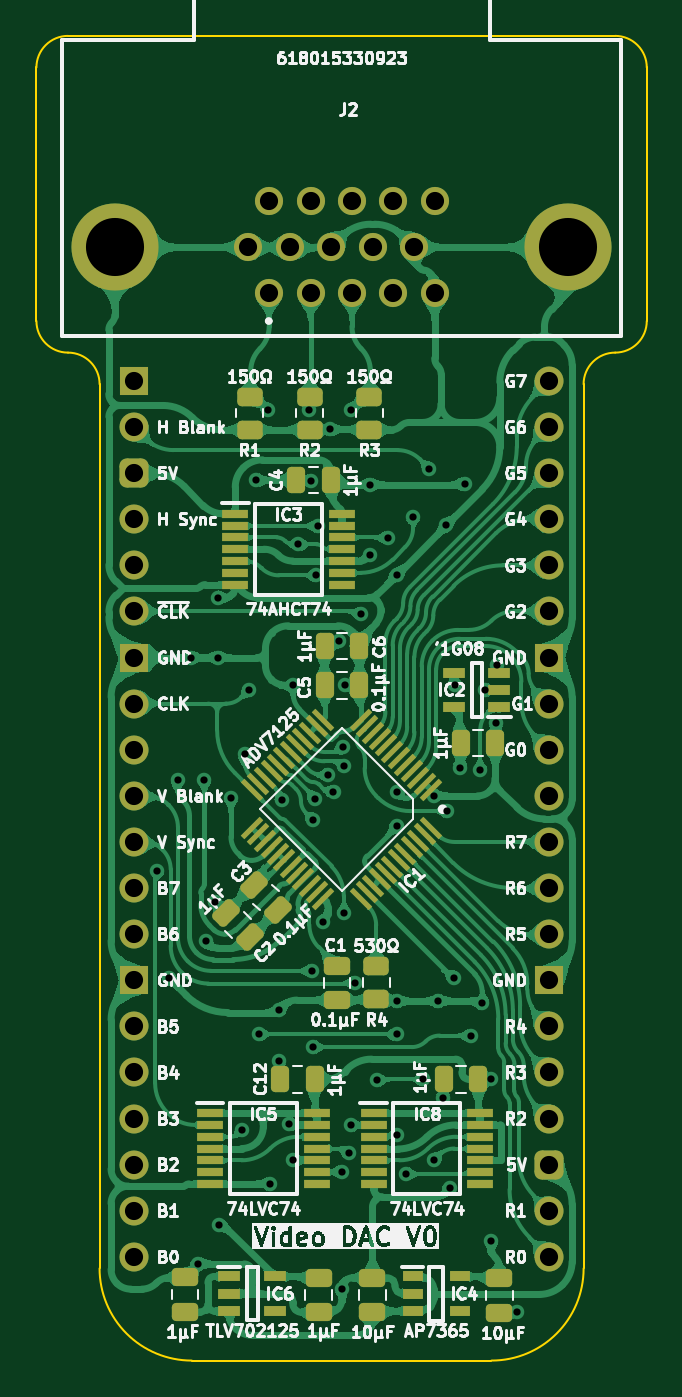
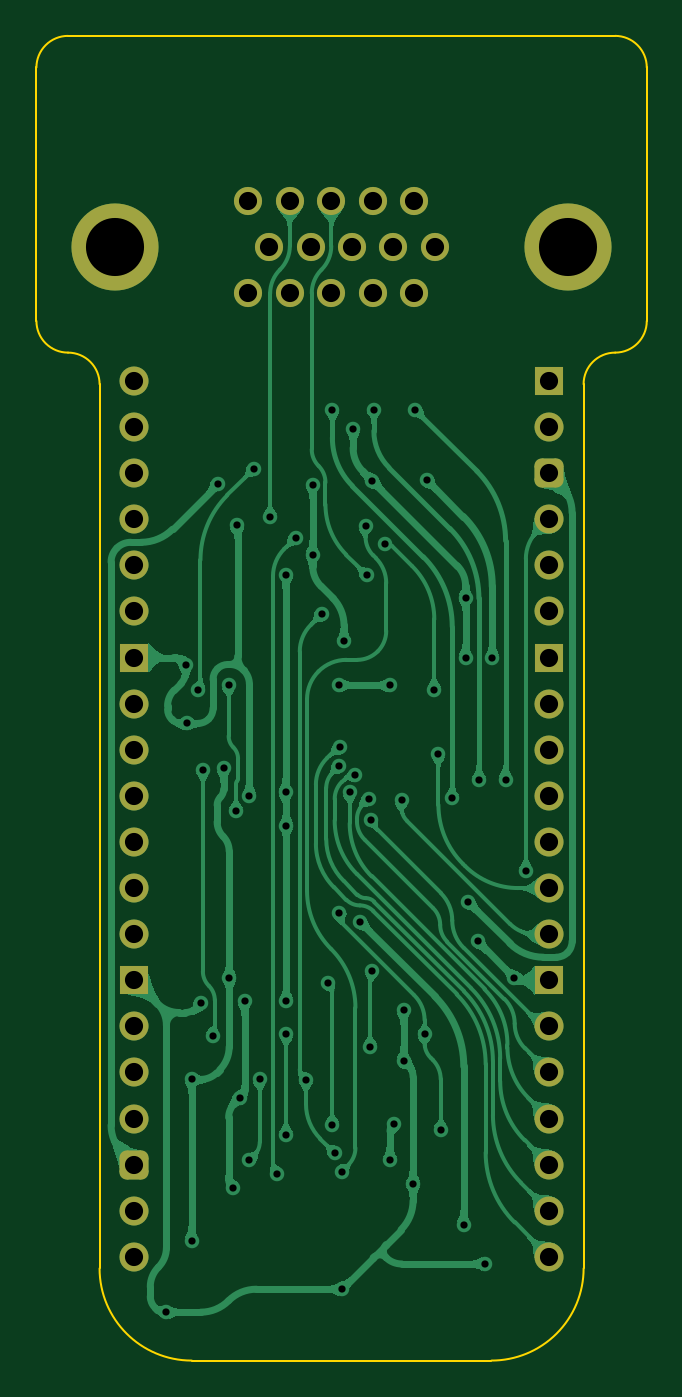
Circuit board: 11 layer files. Board 33.6 x 73.0 mm.
- bottom_copper: Video DAC-B_Cu.gbl (121776 bytes)
- bottom_mask: Video DAC-B_Mask.gbs (2479 bytes)
- paste: Video DAC-B_Paste.gbp (450 bytes)
- bottom_silk: Video DAC-B_Silkscreen.gbo (451 bytes)
- outline: Video DAC-Edge_Cuts.gm1 (1329 bytes)
- top_copper: Video DAC-F_Cu.gtl (310271 bytes)
- top_mask: Video DAC-F_Mask.gts (7325 bytes)
- paste: Video DAC-F_Paste.gtp (5841 bytes)
- top_silk: Video DAC-F_Silkscreen.gto (146603 bytes)
- drill: Video DAC-NPTH.drl (265 bytes)
- drill: Video DAC-PTH.drl (2257 bytes)

=== bottom_copper: Video DAC-B_Cu.gbl (121776 bytes, source omitted) ===
=== bottom_mask: Video DAC-B_Mask.gbs (2479 bytes, source withheld) ===
=== paste: Video DAC-B_Paste.gbp ===
%TF.GenerationSoftware,KiCad,Pcbnew,8.0.7*%
%TF.CreationDate,2025-06-05T18:20:55+02:00*%
%TF.ProjectId,Video DAC,56696465-6f20-4444-9143-2e6b69636164,V0*%
%TF.SameCoordinates,Original*%
%TF.FileFunction,Paste,Bot*%
%TF.FilePolarity,Positive*%
%FSLAX46Y46*%
G04 Gerber Fmt 4.6, Leading zero omitted, Abs format (unit mm)*
G04 Created by KiCad (PCBNEW 8.0.7) date 2025-06-05 18:20:55*
%MOMM*%
%LPD*%
G01*
G04 APERTURE LIST*
G04 APERTURE END LIST*
M02*

=== bottom_silk: Video DAC-B_Silkscreen.gbo ===
%TF.GenerationSoftware,KiCad,Pcbnew,8.0.7*%
%TF.CreationDate,2025-06-05T18:20:55+02:00*%
%TF.ProjectId,Video DAC,56696465-6f20-4444-9143-2e6b69636164,V0*%
%TF.SameCoordinates,Original*%
%TF.FileFunction,Legend,Bot*%
%TF.FilePolarity,Positive*%
%FSLAX46Y46*%
G04 Gerber Fmt 4.6, Leading zero omitted, Abs format (unit mm)*
G04 Created by KiCad (PCBNEW 8.0.7) date 2025-06-05 18:20:55*
%MOMM*%
%LPD*%
G01*
G04 APERTURE LIST*
G04 APERTURE END LIST*
M02*

=== outline: Video DAC-Edge_Cuts.gm1 ===
%TF.GenerationSoftware,KiCad,Pcbnew,8.0.7*%
%TF.CreationDate,2025-06-05T18:20:55+02:00*%
%TF.ProjectId,Video DAC,56696465-6f20-4444-9143-2e6b69636164,V0*%
%TF.SameCoordinates,Original*%
%TF.FileFunction,Profile,NP*%
%FSLAX46Y46*%
G04 Gerber Fmt 4.6, Leading zero omitted, Abs format (unit mm)*
G04 Created by KiCad (PCBNEW 8.0.7) date 2025-06-05 18:20:55*
%MOMM*%
%LPD*%
G01*
G04 APERTURE LIST*
%TA.AperFunction,Profile*%
%ADD10C,0.100000*%
%TD*%
G04 APERTURE END LIST*
D10*
X-5384421Y3302000D02*
X-5384421Y17272000D01*
X-5384421Y17272000D02*
G75*
G02*
X-3643802Y19012619I1740617J2D01*
G01*
X28244422Y3301999D02*
X28244422Y17271999D01*
X-1903183Y-179238D02*
X-1904999Y-48895000D01*
X24763184Y-179239D02*
G75*
G02*
X26503803Y1561386I1740556J69D01*
G01*
X28244422Y3301999D02*
G75*
G02*
X26503803Y1561378I-1740522J-99D01*
G01*
X19685001Y-53975000D02*
X3175001Y-53975000D01*
X24765000Y-48895001D02*
G75*
G02*
X19685001Y-53975000I-5080000J1D01*
G01*
X-3643802Y1561381D02*
G75*
G02*
X-1903183Y-179238I-24J-1740643D01*
G01*
X-3643802Y19012617D02*
X26503803Y19012618D01*
X-3643802Y1561381D02*
G75*
G02*
X-5384421Y3302000I3J1740622D01*
G01*
X26503803Y19012618D02*
G75*
G02*
X28244418Y17271999I97J-1740518D01*
G01*
X24763184Y-179239D02*
X24765000Y-48895001D01*
X3175001Y-53975000D02*
G75*
G02*
X-1905000Y-48895000I-1J5080000D01*
G01*
M02*

=== top_copper: Video DAC-F_Cu.gtl (310271 bytes, source omitted) ===
=== top_mask: Video DAC-F_Mask.gts (7325 bytes, source omitted) ===
=== paste: Video DAC-F_Paste.gtp ===
%TF.GenerationSoftware,KiCad,Pcbnew,8.0.7*%
%TF.CreationDate,2025-06-05T18:20:55+02:00*%
%TF.ProjectId,Video DAC,56696465-6f20-4444-9143-2e6b69636164,V0*%
%TF.SameCoordinates,Original*%
%TF.FileFunction,Paste,Top*%
%TF.FilePolarity,Positive*%
%FSLAX46Y46*%
G04 Gerber Fmt 4.6, Leading zero omitted, Abs format (unit mm)*
G04 Created by KiCad (PCBNEW 8.0.7) date 2025-06-05 18:20:55*
%MOMM*%
%LPD*%
G01*
G04 APERTURE LIST*
G04 Aperture macros list*
%AMRoundRect*
0 Rectangle with rounded corners*
0 $1 Rounding radius*
0 $2 $3 $4 $5 $6 $7 $8 $9 X,Y pos of 4 corners*
0 Add a 4 corners polygon primitive as box body*
4,1,4,$2,$3,$4,$5,$6,$7,$8,$9,$2,$3,0*
0 Add four circle primitives for the rounded corners*
1,1,$1+$1,$2,$3*
1,1,$1+$1,$4,$5*
1,1,$1+$1,$6,$7*
1,1,$1+$1,$8,$9*
0 Add four rect primitives between the rounded corners*
20,1,$1+$1,$2,$3,$4,$5,0*
20,1,$1+$1,$4,$5,$6,$7,0*
20,1,$1+$1,$6,$7,$8,$9,0*
20,1,$1+$1,$8,$9,$2,$3,0*%
%AMRotRect*
0 Rectangle, with rotation*
0 The origin of the aperture is its center*
0 $1 length*
0 $2 width*
0 $3 Rotation angle, in degrees counterclockwise*
0 Add horizontal line*
21,1,$1,$2,0,0,$3*%
G04 Aperture macros list end*
%ADD10RoundRect,0.250000X-0.450000X0.262500X-0.450000X-0.262500X0.450000X-0.262500X0.450000X0.262500X0*%
%ADD11R,1.250000X0.600000*%
%ADD12R,1.200000X0.600000*%
%ADD13RoundRect,0.250000X-0.512652X-0.159099X-0.159099X-0.512652X0.512652X0.159099X0.159099X0.512652X0*%
%ADD14RoundRect,0.250000X0.250000X0.475000X-0.250000X0.475000X-0.250000X-0.475000X0.250000X-0.475000X0*%
%ADD15R,1.475000X0.450000*%
%ADD16RoundRect,0.250000X-0.475000X0.250000X-0.475000X-0.250000X0.475000X-0.250000X0.475000X0.250000X0*%
%ADD17RoundRect,0.250000X0.475000X-0.250000X0.475000X0.250000X-0.475000X0.250000X-0.475000X-0.250000X0*%
%ADD18RoundRect,0.250000X-0.250000X-0.475000X0.250000X-0.475000X0.250000X0.475000X-0.250000X0.475000X0*%
%ADD19RotRect,0.279400X1.473200X225.000000*%
%ADD20RotRect,0.279400X1.473200X315.000000*%
%ADD21R,1.150000X0.600000*%
G04 APERTURE END LIST*
D10*
%TO.C,R1*%
X6360000Y-2690500D03*
X6360000Y-865500D03*
%TD*%
D11*
%TO.C,IC2*%
X17628000Y-17968000D03*
X17628000Y-16068000D03*
X20128000Y-16068000D03*
X20128000Y-17018000D03*
X20128000Y-17968000D03*
%TD*%
D12*
%TO.C,IC6*%
X7747000Y-49342000D03*
X7747000Y-51242000D03*
X5247000Y-51242000D03*
X5247000Y-50292000D03*
X5247000Y-49342000D03*
%TD*%
D13*
%TO.C,C2*%
X6398065Y-30655065D03*
X5054562Y-29311562D03*
%TD*%
D14*
%TO.C,C7*%
X17068000Y-38481000D03*
X18968000Y-38481000D03*
%TD*%
D15*
%TO.C,IC8*%
X19067000Y-40341000D03*
X19067000Y-40991000D03*
X19067000Y-41641000D03*
X19067000Y-42291000D03*
X19067000Y-42941000D03*
X19067000Y-43591000D03*
X19067000Y-44241000D03*
X13191000Y-44241000D03*
X13191000Y-43591000D03*
X13191000Y-42941000D03*
X13191000Y-42291000D03*
X13191000Y-41641000D03*
X13191000Y-40991000D03*
X13191000Y-40341000D03*
%TD*%
D10*
%TO.C,R3*%
X12964000Y-2690500D03*
X12964000Y-865500D03*
%TD*%
D16*
%TO.C,C1*%
X11176000Y-34113000D03*
X11176000Y-32213000D03*
%TD*%
D17*
%TO.C,C8*%
X2794000Y-49387000D03*
X2794000Y-51287000D03*
%TD*%
D18*
%TO.C,C13*%
X19889000Y-19939000D03*
X17989000Y-19939000D03*
%TD*%
D10*
%TO.C,R2*%
X9662000Y-2690500D03*
X9662000Y-865500D03*
%TD*%
D18*
%TO.C,C6*%
X12396000Y-14605000D03*
X10496000Y-14605000D03*
%TD*%
D19*
%TO.C,IC1*%
X16351180Y-24638310D03*
X16009931Y-24979559D03*
X15650720Y-25338770D03*
X15291510Y-25697980D03*
X14950260Y-26039230D03*
X14591050Y-26398440D03*
X14231840Y-26757650D03*
X13872630Y-27116860D03*
X13531380Y-27458110D03*
X13172170Y-27817320D03*
X12812959Y-28176531D03*
X12471710Y-28517780D03*
D20*
X10388290Y-28517780D03*
X10047041Y-28176531D03*
X9687830Y-27817320D03*
X9328620Y-27458110D03*
X8987370Y-27116860D03*
X8628160Y-26757650D03*
X8268950Y-26398440D03*
X7909740Y-26039230D03*
X7568490Y-25697980D03*
X7209280Y-25338770D03*
X6850069Y-24979559D03*
X6508820Y-24638310D03*
D19*
X6508820Y-22554890D03*
X6850069Y-22213641D03*
X7209280Y-21854430D03*
X7568490Y-21495220D03*
X7909740Y-21153970D03*
X8268950Y-20794760D03*
X8628160Y-20435550D03*
X8987370Y-20076340D03*
X9328620Y-19735090D03*
X9687830Y-19375880D03*
X10047041Y-19016669D03*
X10388290Y-18675420D03*
D20*
X12471710Y-18675420D03*
X12812959Y-19016669D03*
X13172170Y-19375880D03*
X13531380Y-19735090D03*
X13872630Y-20076340D03*
X14231840Y-20435550D03*
X14591050Y-20794760D03*
X14950260Y-21153970D03*
X15291510Y-21495220D03*
X15650720Y-21854430D03*
X16009931Y-22213641D03*
X16351180Y-22554890D03*
%TD*%
D15*
%TO.C,IC3*%
X11447000Y-7321000D03*
X11447000Y-7971000D03*
X11447000Y-8621000D03*
X11447000Y-9271000D03*
X11447000Y-9921000D03*
X11447000Y-10571000D03*
X11447000Y-11221000D03*
X5571000Y-11221000D03*
X5571000Y-10571000D03*
X5571000Y-9921000D03*
X5571000Y-9271000D03*
X5571000Y-8621000D03*
X5571000Y-7971000D03*
X5571000Y-7321000D03*
%TD*%
D13*
%TO.C,C3*%
X7922065Y-29131065D03*
X6578562Y-27787562D03*
%TD*%
D18*
%TO.C,C5*%
X12396000Y-16764000D03*
X10496000Y-16764000D03*
%TD*%
D10*
%TO.C,R4*%
X13345000Y-34059500D03*
X13345000Y-32234500D03*
%TD*%
D16*
%TO.C,C10*%
X20115000Y-51341000D03*
X20115000Y-49441000D03*
%TD*%
D14*
%TO.C,C4*%
X8940000Y-5461000D03*
X10840000Y-5461000D03*
%TD*%
%TO.C,C12*%
X8051000Y-38481000D03*
X9951000Y-38481000D03*
%TD*%
D15*
%TO.C,IC5*%
X10050000Y-40341000D03*
X10050000Y-40991000D03*
X10050000Y-41641000D03*
X10050000Y-42291000D03*
X10050000Y-42941000D03*
X10050000Y-43591000D03*
X10050000Y-44241000D03*
X4174000Y-44241000D03*
X4174000Y-43591000D03*
X4174000Y-42941000D03*
X4174000Y-42291000D03*
X4174000Y-41641000D03*
X4174000Y-40991000D03*
X4174000Y-40341000D03*
%TD*%
D16*
%TO.C,C11*%
X10160000Y-51319000D03*
X10160000Y-49419000D03*
%TD*%
D17*
%TO.C,C9*%
X13130000Y-49409000D03*
X13130000Y-51309000D03*
%TD*%
D21*
%TO.C,IC4*%
X17937000Y-49342000D03*
X17937000Y-51242000D03*
X15337000Y-51242000D03*
X15337000Y-50292000D03*
X15337000Y-49342000D03*
%TD*%
M02*

=== top_silk: Video DAC-F_Silkscreen.gto (146603 bytes, source omitted) ===
=== drill: Video DAC-NPTH.drl ===
M48
; DRILL file {KiCad 8.0.7} date 2025-06-05T18:20:56+0200
; FORMAT={-:-/ absolute / inch / decimal}
; #@! TF.CreationDate,2025-06-05T18:20:56+02:00
; #@! TF.GenerationSoftware,Kicad,Pcbnew,8.0.7
; #@! TF.FileFunction,NonPlated,1,2,NPTH
FMAT,2
INCH
%
G90
G05
M30

=== drill: Video DAC-PTH.drl ===
M48
; DRILL file {KiCad 8.0.7} date 2025-06-05T18:20:56+0200
; FORMAT={-:-/ absolute / inch / decimal}
; #@! TF.CreationDate,2025-06-05T18:20:56+02:00
; #@! TF.GenerationSoftware,Kicad,Pcbnew,8.0.7
; #@! TF.FileFunction,Plated,1,2,PTH
FMAT,2
INCH
; #@! TA.AperFunction,Plated,PTH,ViaDrill
T1C0.0157
; #@! TA.AperFunction,Plated,PTH,ComponentDrill
T2C0.0394
; #@! TA.AperFunction,Plated,PTH,ComponentDrill
T3C0.1260
%
G90
G05
T1
X0.0503Y-1.062
X0.075Y-1.295
X0.0943Y-0.865
X0.1232Y-0.6
X0.1389Y-1.9154
X0.1521Y-0.865
X0.155Y-1.215
X0.175Y-1.13
X0.1811Y-0.47
X0.1811Y-0.5999
X0.185Y-1.83
X0.21Y-0.905
X0.235Y-1.625
X0.24Y-0.81
X0.2489Y-0.67
X0.265Y-0.215
X0.27Y-1.4174
X0.29Y-0.0621
X0.295Y-1.7418
X0.315Y-1.365
X0.315Y-1.475
X0.32Y-0.91
X0.336Y-1.6119
X0.345Y-1.69
X0.345Y-0.66
X0.3554Y-0.3545
X0.38Y-0.0621
X0.3835Y-0.2165
X0.3849Y-1.2796
X0.3872Y-0.9514
X0.3879Y-1.445
X0.3913Y-0.9065
X0.395Y-0.4217
X0.398Y-0.315
X0.4095Y-1.1732
X0.421Y-0.854
X0.425Y-0.105
X0.4324Y-0.8922
X0.4447Y-0.565
X0.45Y-1.715
X0.4502Y-1.9702
X0.4537Y-0.795
X0.4548Y-1.155
X0.4562Y-0.8363
X0.4565Y-0.66
X0.465Y-1.675
X0.47Y-0.0621
X0.47Y-1.6138
X0.48Y-1.305
X0.4928Y-0.5052
X0.5126Y-0.3774
X0.5126Y-0.225
X0.5272Y-1.5167
X0.55Y-0.34
X0.57Y-1.345
X0.57Y-1.4174
X0.57Y-0.42
X0.5703Y-0.965
X0.5705Y-1.635
X0.5712Y-0.8923
X0.59Y-1.72
X0.605Y-0.295
X0.6276Y-1.515
X0.64Y-0.19
X0.65Y-0.9
X0.6506Y-1.6906
X0.66Y-1.345
X0.67Y-1.555
X0.6775Y-0.3125
X0.679Y-0.9331
X0.685Y-1.75
X0.6939Y-1.295
X0.695Y-0.66
X0.706Y-0.8397
X0.7175Y-0.2225
X0.73Y-1.42
X0.7509Y-0.8446
X0.755Y-1.35
X0.7619Y-0.6702
X0.775Y-1.515
X0.775Y-1.865
X0.785Y-0.7428
X0.788Y-0.6153
X0.83Y-2.02
T2
X0.0Y0.0
X0.0Y-0.1
X0.0Y-0.2
X0.0Y-0.3
X0.0Y-0.4
X0.0Y-0.5
X0.0Y-0.6
X0.0Y-0.7
X0.0Y-0.8
X0.0Y-0.9
X0.0Y-1.0
X0.0Y-1.1
X0.0Y-1.2
X0.0Y-1.3
X0.0Y-1.4
X0.0Y-1.5
X0.0Y-1.6
X0.0Y-1.7
X0.0Y-1.8
X0.0Y-1.9
X0.248Y0.29
X0.2929Y0.39
X0.2929Y0.19
X0.3378Y0.29
X0.3827Y0.39
X0.3827Y0.19
X0.4276Y0.29
X0.4724Y0.39
X0.4724Y0.19
X0.5173Y0.29
X0.5622Y0.39
X0.5622Y0.19
X0.6071Y0.29
X0.652Y0.39
X0.652Y0.19
X0.9Y0.0
X0.9Y-0.1
X0.9Y-0.2
X0.9Y-0.3
X0.9Y-0.4
X0.9Y-0.5
X0.9Y-0.6
X0.9Y-0.7
X0.9Y-0.8
X0.9Y-0.9
X0.9Y-1.0
X0.9Y-1.1
X0.9Y-1.2
X0.9Y-1.3
X0.9Y-1.4
X0.9Y-1.5
X0.9Y-1.6
X0.9Y-1.7
X0.9Y-1.8
X0.9Y-1.9
T3
X-0.0421Y0.29
X0.9421Y0.29
M30
